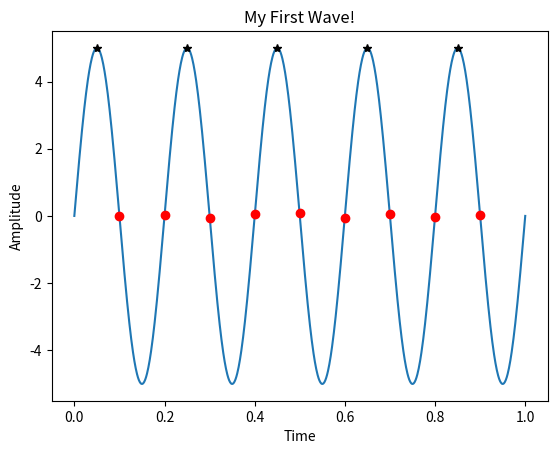

Source code (Python):
import numpy as np
import matplotlib.pyplot as plt
def get_max(t,x):
    time = []
    peaks = []
    for i in range(1,len(x)-1):
        if x[i-1] < x[i] and x[i] > x[i+1]:
                time.append(t[i])
                peaks.append(x[i])
    return np.array(time), np.array(peaks)
def get_zeroes(t,x):
    time = []
    zeroes = []
    for i in range(1,len(x)-1):
        if x[i-1]*x[i] < 0:
            if abs(x[i]) < abs(x[i-1]):
                time.append(t[i])
                zeroes.append(x[i])
            else:
                time.append(t[i-1])
                zeroes.append(x[i-1])
                 
    return np.array(time),np.array(zeroes)
t = np.linspace(0,1,1000)
A = 5
f = 5
ph = 0
x = A*np.sin(2*np.pi*f*t + ph)
peak_times,peaks = get_max(t,x)
zero_times,zeroes = get_zeroes(t,x)
plt.plot(t,x),plt.xlabel('Time'),plt.ylabel('Amplitude')
plt.plot(peak_times,peaks,'k*',label = 'discrete points')
plt.plot(zero_times,zeroes,'ro',label = 'discrete points')
plt.title("My First Wave!")
print("No of crossings = ",len(zero_times))
plt.show()
